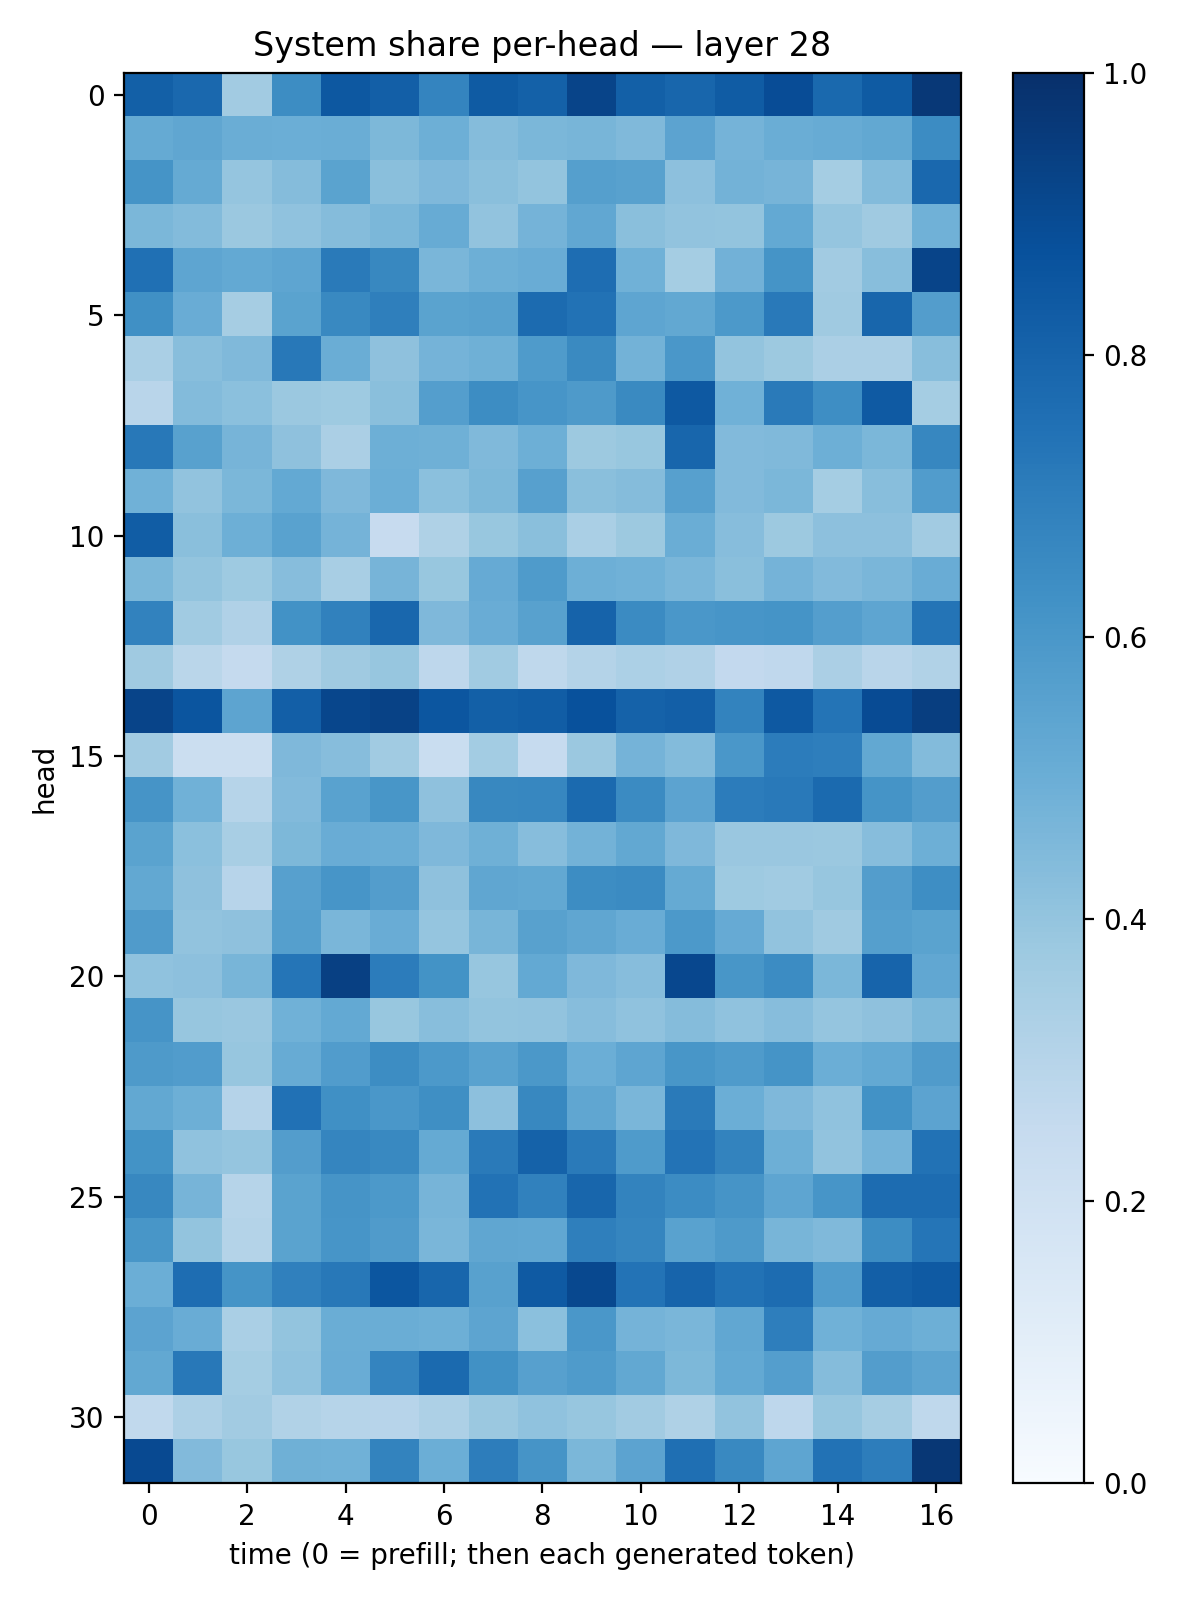

The file beside this chart, header and first rows:
0.81394136, 0.78459775, 0.35997152, 0.64389724, 0.8467943, 0.81875557, 0.6719031, 0.8353578, 0.8091985, 0.92067873, 0.8161143, 0.79118764, 0.8306456, 0.8900593, 0.7794411, 0.83489054, 0.9674394
0.5186, 0.535, 0.5038, 0.4962, 0.5028, 0.4555, 0.4948, 0.4364, 0.4595, 0.4658, 0.448, 0.5437, 0.474, 0.5006, 0.5089, 0.5265, 0.6469
0.6157, 0.5178, 0.3963, 0.4346, 0.5499, 0.4246, 0.4522, 0.4239, 0.3994, 0.5644, 0.5561, 0.4148, 0.4794, 0.4693, 0.352, 0.4393, 0.7836
0.4593, 0.4406, 0.3819, 0.4087, 0.4373, 0.4607, 0.5091, 0.4026, 0.473, 0.5304, 0.4233, 0.4038, 0.4003, 0.5206, 0.3954, 0.3699, 0.4848
0.7532, 0.536, 0.5196, 0.5365, 0.7115, 0.6624, 0.4627, 0.495, 0.5077, 0.7639, 0.4861, 0.3525, 0.483, 0.6144, 0.3631, 0.4292, 0.9186
0.6304, 0.5075, 0.35, 0.5498, 0.6599, 0.6928, 0.5496, 0.5559, 0.7709, 0.7429, 0.539, 0.5267, 0.5906, 0.7169, 0.3694, 0.7892, 0.5726
0.3391, 0.427, 0.4466, 0.719, 0.5004, 0.4116, 0.4754, 0.4883, 0.584, 0.6532, 0.4781, 0.5996, 0.3989, 0.3766, 0.3349, 0.3325, 0.4294
0.2891, 0.4407, 0.4188, 0.3792, 0.3738, 0.4228, 0.5674, 0.6439, 0.6076, 0.5865, 0.6546, 0.8404, 0.4853, 0.7119, 0.6373, 0.8384, 0.352
0.7207, 0.5551, 0.4726, 0.4134, 0.3357, 0.4942, 0.4899, 0.4467, 0.4953, 0.3781, 0.3867, 0.7929, 0.4445, 0.4456, 0.4931, 0.4583, 0.6642
0.486, 0.4043, 0.4609, 0.5217, 0.4527, 0.4965, 0.4197, 0.4539, 0.5593, 0.4234, 0.4374, 0.5612, 0.4437, 0.4607, 0.3521, 0.4287, 0.5749
0.825, 0.4234, 0.4937, 0.5535, 0.4748, 0.2445, 0.3217, 0.3893, 0.4223, 0.337, 0.3758, 0.5036, 0.4328, 0.3762, 0.4157, 0.4142, 0.3632
0.4603, 0.3995, 0.3723, 0.4297, 0.3401, 0.4701, 0.388, 0.5156, 0.5834, 0.4948, 0.487, 0.4628, 0.4258, 0.4756, 0.4432, 0.4625, 0.5053
0.6813, 0.3654, 0.3194, 0.6235, 0.6869, 0.7868, 0.4505, 0.5044, 0.5564, 0.8031, 0.6511, 0.6004, 0.607, 0.6155, 0.5668, 0.538, 0.7368
0.371, 0.2861, 0.2518, 0.3205, 0.3705, 0.3935, 0.2766, 0.3664, 0.2729, 0.3071, 0.3309, 0.3185, 0.2597, 0.2662, 0.3322, 0.2922, 0.3131
0.9202, 0.8587, 0.5395, 0.8176, 0.9126, 0.929, 0.852, 0.8137, 0.8264, 0.8722, 0.8066, 0.817, 0.6778, 0.8413, 0.7377, 0.8932, 0.9423
0.3614, 0.2218, 0.2189, 0.4523, 0.4306, 0.3665, 0.2321, 0.3579, 0.2491, 0.3821, 0.4735, 0.4391, 0.5994, 0.7038, 0.6963, 0.5262, 0.4409
0.6128, 0.486, 0.2989, 0.4425, 0.5516, 0.6032, 0.4106, 0.6618, 0.6649, 0.7746, 0.6492, 0.5464, 0.7039, 0.7159, 0.7757, 0.614, 0.5719
0.5481, 0.4198, 0.3431, 0.4558, 0.5067, 0.5004, 0.4499, 0.4912, 0.4312, 0.4774, 0.5256, 0.4512, 0.3862, 0.3852, 0.3821, 0.4299, 0.4928
0.525, 0.4128, 0.2949, 0.5605, 0.6084, 0.5735, 0.4106, 0.5351, 0.5261, 0.6422, 0.6497, 0.5192, 0.3729, 0.3652, 0.391, 0.5733, 0.64
0.5805, 0.4058, 0.4128, 0.5645, 0.4617, 0.5074, 0.3971, 0.4658, 0.5556, 0.5335, 0.5073, 0.5935, 0.5155, 0.4038, 0.3691, 0.5652, 0.5508
0.4101, 0.4162, 0.4655, 0.7314, 0.9341, 0.7056, 0.6178, 0.3935, 0.5201, 0.4517, 0.4327, 0.9091, 0.603, 0.6448, 0.4587, 0.7977, 0.5297
0.6107, 0.3938, 0.3867, 0.4855, 0.5214, 0.3885, 0.4274, 0.3993, 0.404, 0.4298, 0.4093, 0.4354, 0.4075, 0.432, 0.3948, 0.4124, 0.4569
0.5897, 0.5769, 0.3927, 0.5115, 0.5758, 0.6426, 0.591, 0.5523, 0.5962, 0.4996, 0.5376, 0.6033, 0.5824, 0.6157, 0.4965, 0.523, 0.5804
0.524, 0.4933, 0.3033, 0.7475, 0.6312, 0.5996, 0.6365, 0.4152, 0.6618, 0.5321, 0.4614, 0.7145, 0.4972, 0.4523, 0.4077, 0.6227, 0.5447
0.6189, 0.4072, 0.3978, 0.5723, 0.6712, 0.6596, 0.5187, 0.7146, 0.8054, 0.7112, 0.585, 0.7388, 0.6758, 0.4924, 0.4041, 0.4764, 0.7452
0.6627, 0.4707, 0.3002, 0.5496, 0.6095, 0.5936, 0.4715, 0.7444, 0.6871, 0.7897, 0.6791, 0.6454, 0.61, 0.5359, 0.6068, 0.7694, 0.7687
0.6041, 0.4017, 0.3055, 0.5478, 0.608, 0.5812, 0.4611, 0.5317, 0.5306, 0.6916, 0.668, 0.5513, 0.5872, 0.4658, 0.449, 0.6408, 0.7316
0.4989, 0.7633, 0.617, 0.689, 0.7191, 0.8523, 0.7899, 0.5559, 0.8361, 0.905, 0.7388, 0.7991, 0.7432, 0.7659, 0.5757, 0.818, 0.8375
0.5456, 0.5064, 0.3385, 0.4023, 0.5028, 0.5027, 0.4956, 0.5403, 0.4185, 0.6003, 0.4754, 0.4624, 0.528, 0.6965, 0.4855, 0.5125, 0.4928
0.5273, 0.7198, 0.3544, 0.4094, 0.5039, 0.6757, 0.7743, 0.6256, 0.561, 0.5853, 0.5257, 0.4553, 0.5202, 0.5693, 0.4366, 0.5738, 0.543
0.2629, 0.3275, 0.3615, 0.3133, 0.2998, 0.2943, 0.3246, 0.3794, 0.4089, 0.3914, 0.3608, 0.3218, 0.4041, 0.2758, 0.3909, 0.3484, 0.2716
0.9015, 0.4439, 0.3905, 0.491, 0.4876, 0.6779, 0.4984, 0.7013, 0.6132, 0.4585, 0.5455, 0.7542, 0.6594, 0.5383, 0.7452, 0.7023, 0.9727
